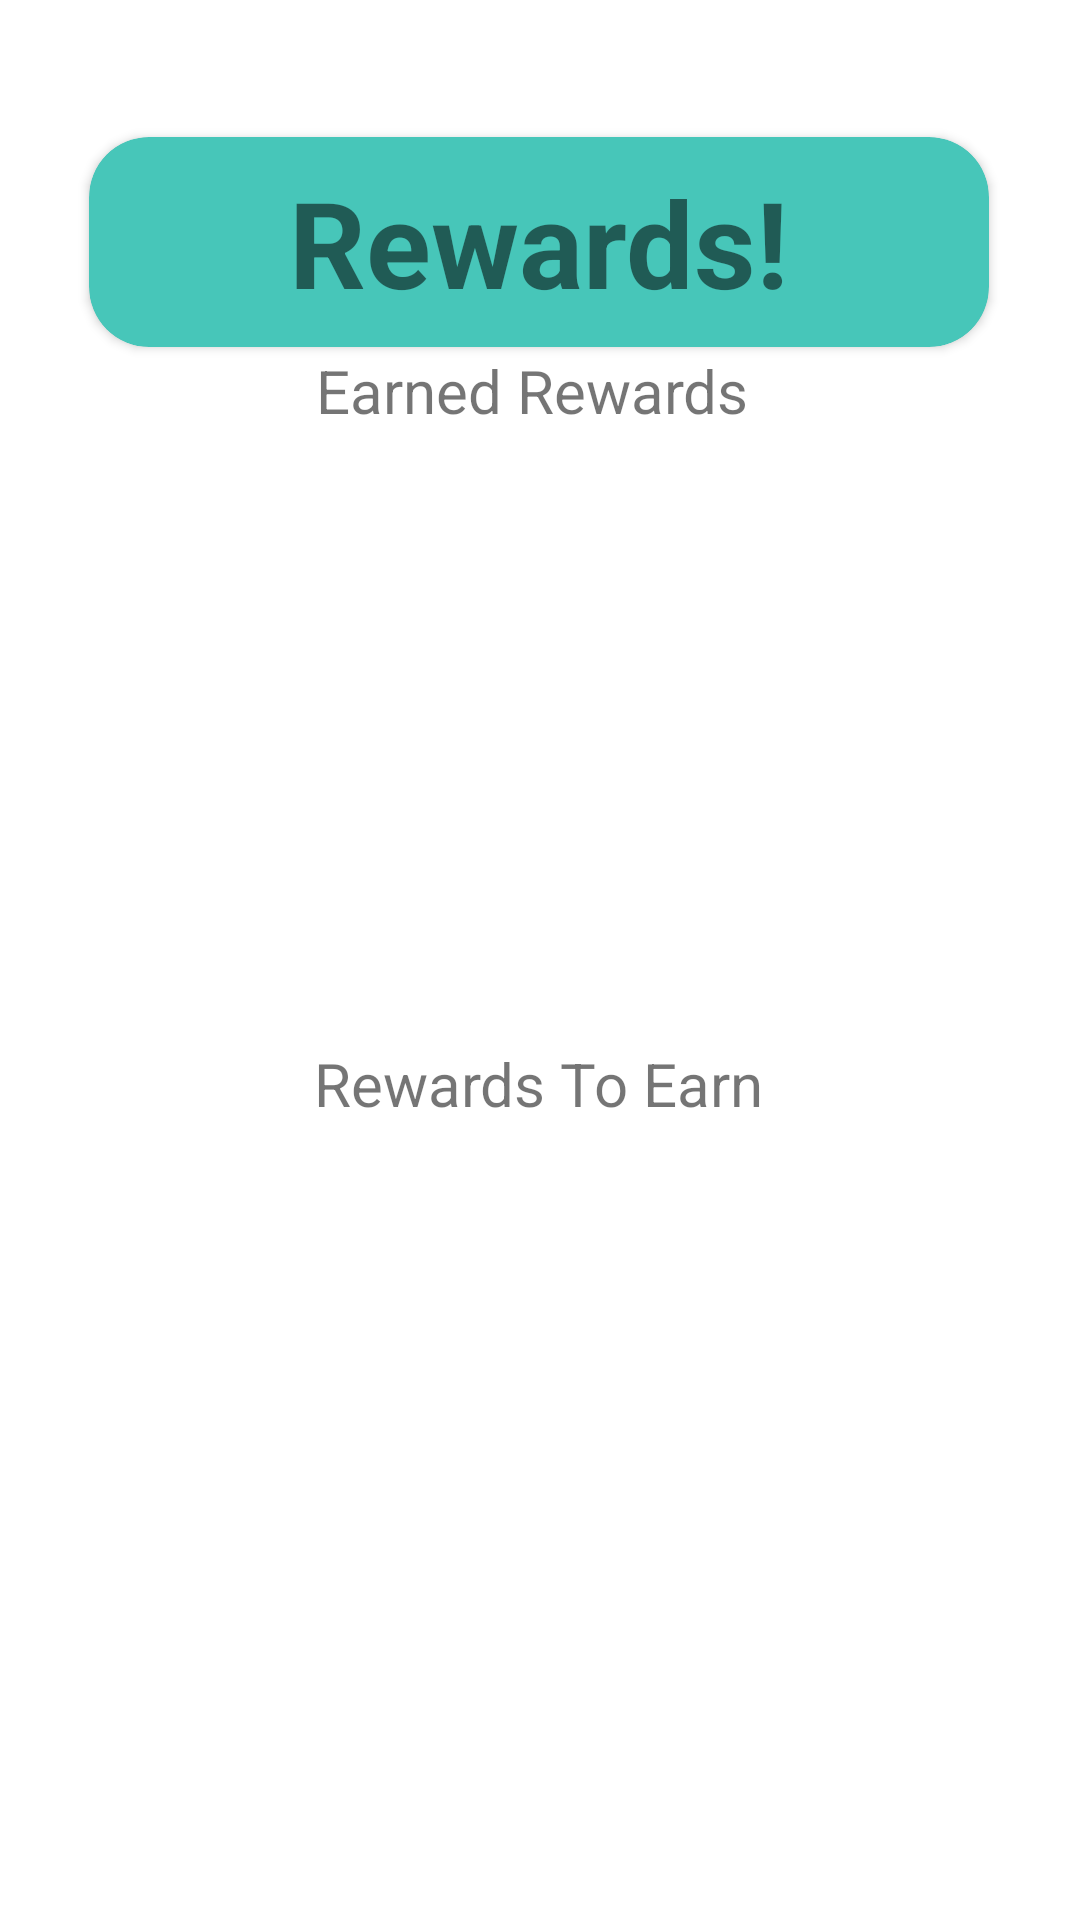

Here is an Android app screen rendered from its layout file. Give the layout XML and the strings, colors and styles it references.
<!-- AndroidManifest.xml: application theme Theme.SynapFlow -->
<!-- res/layout/fragment_rewards.xml -->
<?xml version="1.0" encoding="utf-8"?>
<androidx.constraintlayout.widget.ConstraintLayout xmlns:android="http://schemas.android.com/apk/res/android"
    xmlns:app="http://schemas.android.com/apk/res-auto"
    xmlns:tools="http://schemas.android.com/tools"
    android:layout_width="match_parent"
    android:layout_height="match_parent"
    tools:context=".Rewards">

    <androidx.cardview.widget.CardView
        android:layout_width="300dp"
        android:layout_height="70dp"
        app:cardBackgroundColor="@color/Teal"
        app:cardCornerRadius="20dp"
        app:layout_constraintBottom_toBottomOf="parent"
        app:layout_constraintEnd_toEndOf="parent"
        app:layout_constraintHorizontal_bias="0.495"
        app:layout_constraintStart_toStartOf="parent"
        app:layout_constraintTop_toTopOf="parent"
        app:layout_constraintVertical_bias="0.08">

        <TextView
            android:id="@+id/timerTitle"
            android:layout_width="wrap_content"
            android:layout_height="wrap_content"
            android:layout_gravity="center"
            android:text="Rewards!"
            android:textSize="40sp"
            android:textStyle="bold"
            app:layout_constraintEnd_toEndOf="parent"
            app:layout_constraintHorizontal_bias="0.025"
            app:layout_constraintStart_toStartOf="parent"
            app:layout_constraintTop_toTopOf="parent" />


    </androidx.cardview.widget.CardView>

    <TextView
        android:id="@+id/tvEarnedRewards"
        android:layout_width="wrap_content"
        android:layout_height="wrap_content"
        android:layout_marginStart="156dp"
        android:layout_marginEnd="153dp"
        android:layout_marginBottom="8dp"
        android:text="@string/earnedRewardsTitle"
        android:textSize="20sp"
        app:layout_constraintBottom_toTopOf="@+id/hsvEarnedRewards"
        app:layout_constraintEnd_toEndOf="parent"
        app:layout_constraintHorizontal_bias="0.545"
        app:layout_constraintStart_toStartOf="parent" />

    <TextView
        android:id="@+id/tvToEarnRewards"
        android:layout_width="wrap_content"
        android:layout_height="wrap_content"
        android:layout_marginStart="153dp"
        android:layout_marginEnd="152dp"
        android:text="@string/toEarnRewardsTitle"
        android:textSize="20sp"
        app:layout_constraintBottom_toTopOf="@+id/hsvToEarnRewards"
        app:layout_constraintEnd_toEndOf="parent"
        app:layout_constraintHorizontal_bias="0.511"
        app:layout_constraintStart_toStartOf="parent"
        app:layout_constraintTop_toBottomOf="@+id/hsvEarnedRewards"
        app:layout_constraintVertical_bias="0.677" />

    <HorizontalScrollView
        android:id="@+id/hsvEarnedRewards"
        android:layout_width="393dp"
        android:layout_height="175dp"
        android:layout_marginStart="9dp"
        android:layout_marginTop="197dp"
        android:layout_marginEnd="9dp"
        android:layout_marginBottom="359dp"
        android:background="@color/ap_gray"
        app:layout_constraintBottom_toBottomOf="parent"
        app:layout_constraintEnd_toEndOf="parent"
        app:layout_constraintStart_toStartOf="parent"
        app:layout_constraintTop_toTopOf="parent">

            <LinearLayout
                android:id="@+id/clEarnedRewardItem"
                android:layout_width="wrap_content"
                android:layout_height="match_parent"
                android:layout_margin="10dp"
                android:gravity="center_horizontal"
                android:orientation="horizontal"
                android:padding="10dp">

            </LinearLayout>


    </HorizontalScrollView>

    <HorizontalScrollView
        android:id="@+id/hsvToEarnRewards"
        android:layout_width="393dp"
        android:layout_height="175dp"
        android:layout_marginStart="9dp"
        android:layout_marginTop="430dp"
        android:layout_marginEnd="9dp"
        android:layout_marginBottom="126dp"
        android:background="@color/ap_gray"
        app:layout_constraintBottom_toBottomOf="parent"
        app:layout_constraintEnd_toEndOf="parent"
        app:layout_constraintStart_toStartOf="parent"
        app:layout_constraintTop_toTopOf="parent">


    <LinearLayout
            android:id="@+id/clRewardToEarn"
            android:layout_width="wrap_content"
            android:layout_height="match_parent"
            android:layout_margin="10dp"
            android:gravity="center_horizontal"
            android:orientation="horizontal"
            android:padding="10dp">

    </LinearLayout>

    </HorizontalScrollView>


</androidx.constraintlayout.widget.ConstraintLayout>
<!-- resources referenced by this layout -->
<resources>
  <color name="Teal">#FF47C6B9</color>
  <string name="earnedRewardsTitle">Earned Rewards</string>
  <string name="toEarnRewardsTitle">Rewards To Earn</string>
  <style name="Theme.SynapFlow" parent="Theme.MaterialComponents.DayNight.DarkActionBar">
          
          <item name="colorPrimary">@color/Teal</item>
          <item name="colorPrimaryVariant">@color/Green</item>
          <item name="colorOnPrimary">@color/white</item>
          
          <item name="colorSecondary">@color/Teal</item>
          <item name="colorSecondaryVariant">@color/Dark_Gray</item>
          <item name="colorOnSecondary">@color/black</item>
          
          <item name="android:statusBarColor">?attr/colorPrimaryVariant</item>
          
      </style>
  <color name="Green">#FF9BD5A9</color>
  <color name="white">#FFFFFFFF</color>
  
      // Custom Colors
  <color name="Dark_Gray">#FF4C4C4C</color>
  <color name="black">#FF000000</color>
</resources>
